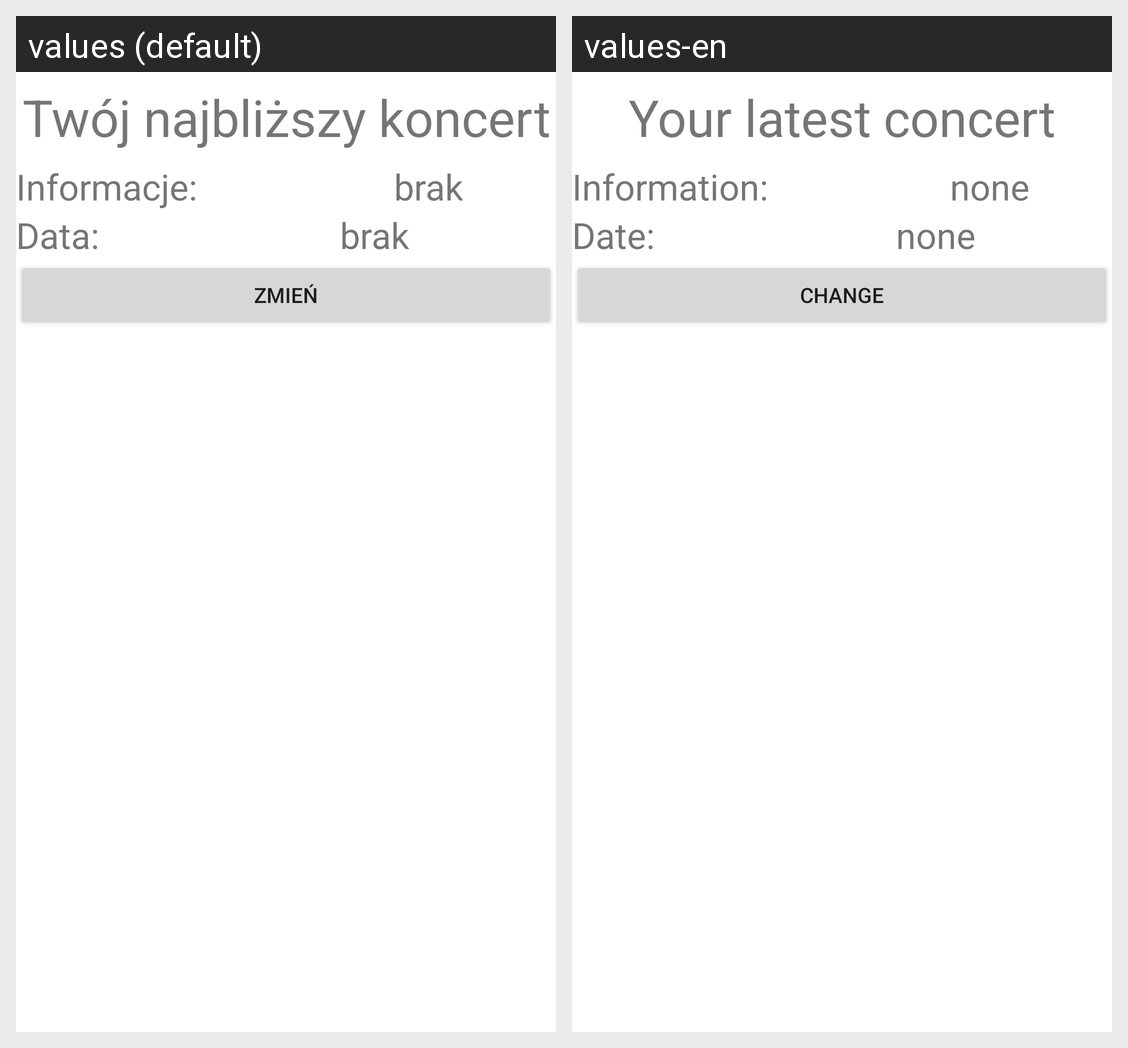

The same Android screen rendered under two of its app's locales, left to right. List the strings drawn on it with the default value and each locale's translation.
Android screen res/layout/activity_show_concert.xml rendered under 2 locales, left to right: values (default), values-en. Device: Nexus 5 (rendered at 1080×1920; each locale shown at half size, 540×960, under a caption strip naming it); theme Theme.ApplicationPAM.
Strings drawn on this screen, with the default value and each locale's value (text and hints the layout hard-codes, and strings that could not be matched under every locale, appear in the picture but are not listed):

your_Latest_Concert
  values: Twój najbliższy koncert
  values-en: Your latest concert

info_About
  values: Informacje:
  values-en: Information:

empty_text
  values: brak
  values-en: none

date_Title
  values: Data:
  values-en: Date:

change_button
  values: Zmień
  values-en: Change
